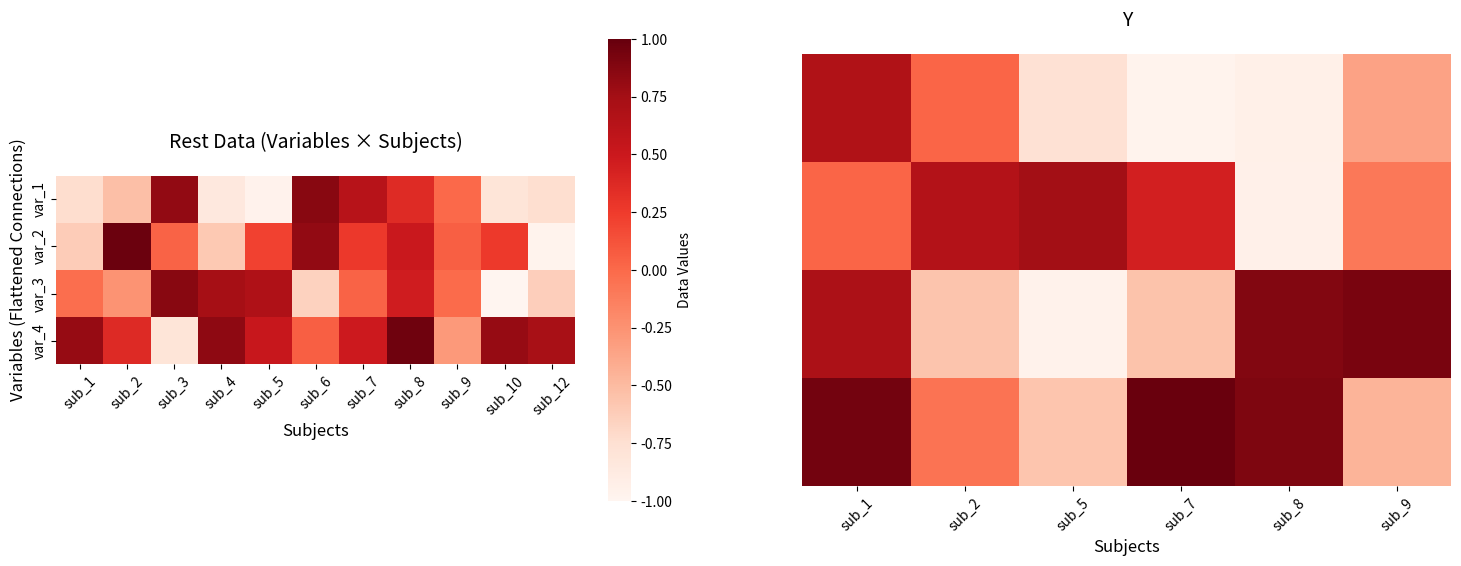

This chart was generated by the following Python code:
import numpy as np
import matplotlib.pyplot as plt
import seaborn as sns
from matplotlib import gridspec


def generate_triple_fc_heatmap(n_variables, sub_labels_1, sub_labels_2,
                               title_label_1, title_label_2,
                               seed=None, save_path=None):
    """
    Generate three side-by-side heatmaps: two original matrices and their difference.

    Parameters:
    - n_variables: Number of variables/connections (rows)
    - sub_labels_1: Subject labels for first heatmap
    - sub_labels_2: Subject labels for second heatmap
    - title_label_1: Title for first heatmap
    - title_label_2: Title for second heatmap
    - title_label_3: Title for third heatmap (difference)
    - seed: Random seed for reproducibility
    - save_path: Path to save the figure (optional)
    """

    n_subjects_1 = len(sub_labels_1)
    n_subjects_2 = len(sub_labels_2)

    if seed is not None:
        np.random.seed(seed)

    # Generate random group-level data matrices
    group_matrix_1 = np.random.randn(n_variables, n_subjects_1)
    group_matrix_2 = np.random.randn(n_variables, n_subjects_2)

    # Normalize to reasonable range [-1, 1]
    fc_matrix_1 = np.tanh(group_matrix_1)
    fc_matrix_2 = np.tanh(group_matrix_2)

    # Create labels
    var_labels = [f'var_{i + 1}' for i in range(n_variables)]
    sub_labels_1_formatted = [f'sub_{x}' for x in sub_labels_1]
    sub_labels_2_formatted = [f'sub_{x}' for x in sub_labels_2]

    # Create figure with three subplots - third one narrower
    fig = plt.figure(figsize=(18, max(6, n_variables * 0.15)))
    gs = gridspec.GridSpec(1, 2, width_ratios=[3, 3], wspace=0.15)

    ax1 = fig.add_subplot(gs[0])
    ax2 = fig.add_subplot(gs[1])

    # First heatmap (no colorbar)
    sns.heatmap(fc_matrix_1,
                cmap='Reds',
                center=0,
                square=False,
                cbar=True,
                cbar_kws={'label': 'Data Values'},
                vmin=-1, vmax=1,
                xticklabels=sub_labels_1_formatted,
                yticklabels=var_labels,
                ax=ax1)

    ax1.set_title(title_label_1, fontsize=14, pad=20)
    ax1.set_xlabel('Subjects', fontsize=12)
    ax1.set_ylabel('Variables (Flattened Connections)', fontsize=12)
    ax1.tick_params(axis='x', rotation=45)
    ax1.set_aspect('equal', adjustable='box')

    # Second heatmap (with colorbar)
    sns.heatmap(fc_matrix_2,
                cmap='Reds',
                center=0,
                square=False,
                cbar=False,
                vmin=-1, vmax=1,
                xticklabels=sub_labels_2_formatted,
                yticklabels=False,
                ax=ax2)

    ax2.set_title(title_label_2, fontsize=14, pad=20)
    ax2.set_xlabel('Subjects', fontsize=12)
    ax2.set_ylabel('', fontsize=12)
    ax2.tick_params(axis='x', rotation=45)
    ax2.set_aspect('equal', adjustable='box')

    plt.tight_layout()

    if save_path:
        plt.savefig(save_path, dpi=300, bbox_inches='tight')
        print(f"Triple heatmap saved to: {save_path}")

    plt.show()

    return fc_matrix_1, fc_matrix_2


# Example usage
if __name__ == "__main__":
    # Task vs Rest comparison with difference
    fc_data_1, fc_data_2 = generate_triple_fc_heatmap(
        n_variables=4,
        sub_labels_1=[1, 2, 3, 4, 5, 6, 7, 8, 9, 10, 12],
        sub_labels_2=[1, 2, 5, 7, 8, 9],
        title_label_1='Rest Data (Variables × Subjects)',
        title_label_2='Y',
        seed=60
    )
